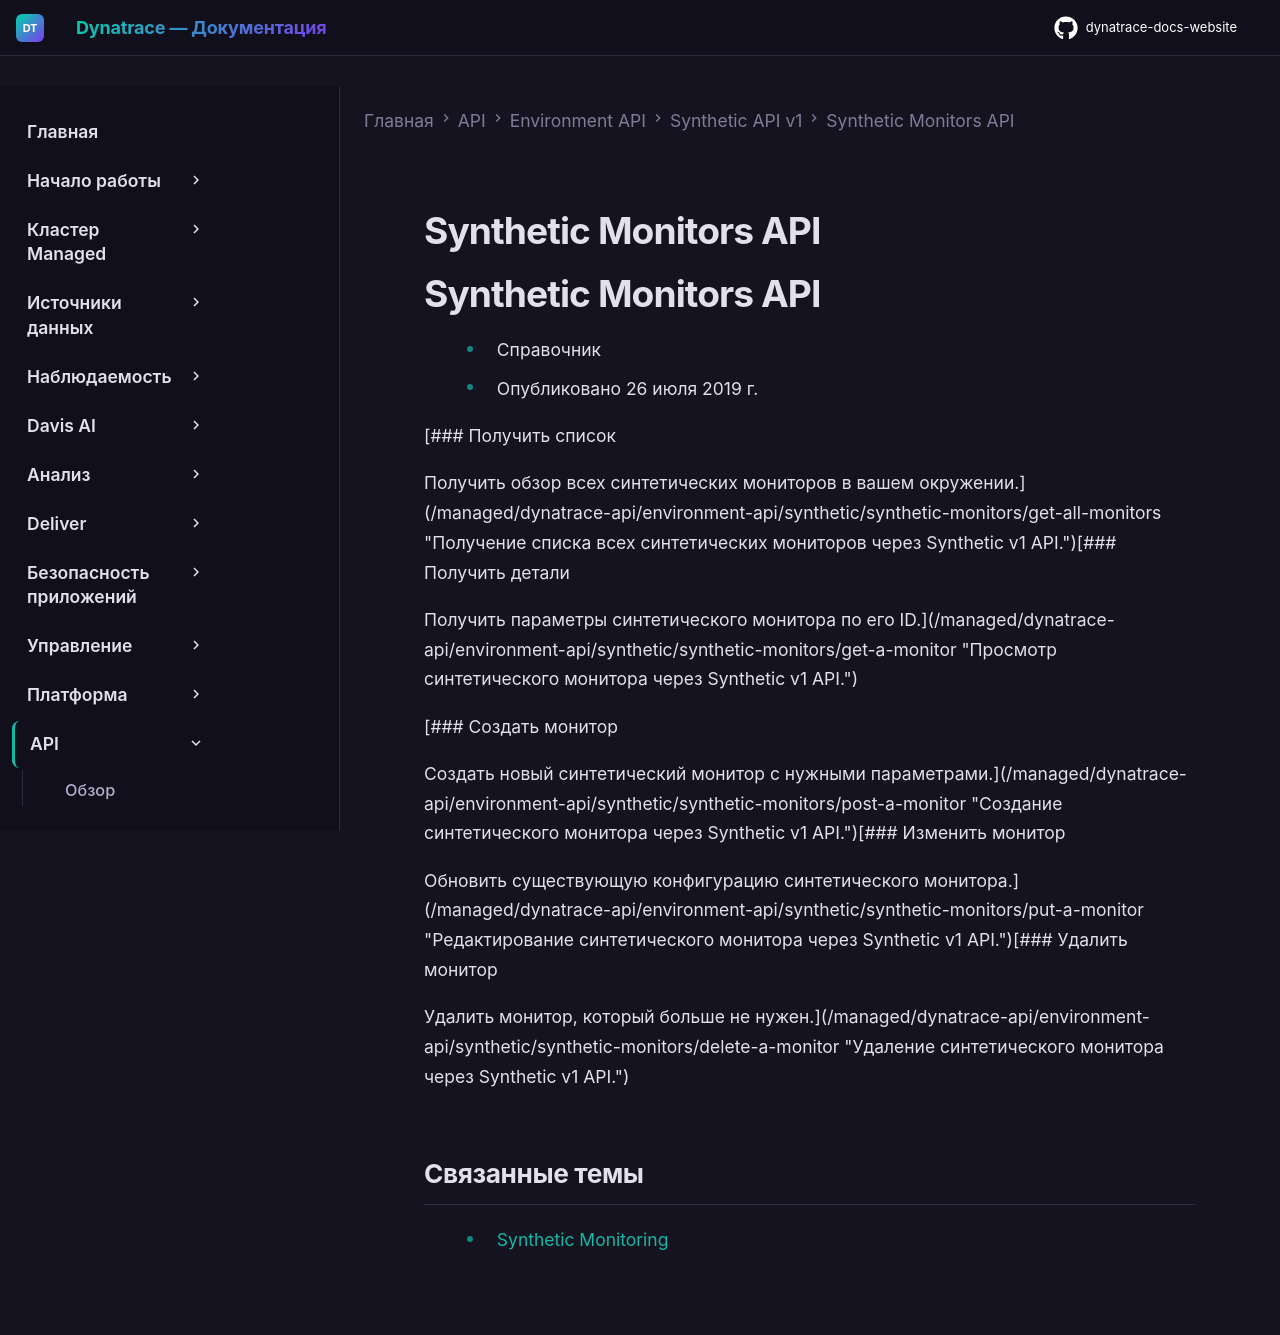

repository: Yerkebulan-Ardabayev/dynatrace-docs-website · page: managed-ru/dynatrace-api/environment-api/synthetic/synthetic-monitors/index.html · generator: mkdocs

---
title: Synthetic Monitors API
source: https://docs.dynatrace.com/managed/dynatrace-api/environment-api/synthetic/synthetic-monitors
scraped: 2026-05-12T11:12:40.925121
---

# Synthetic Monitors API

# Synthetic Monitors API

* Справочник
* Опубликовано 26 июля 2019 г.

[### Получить список

Получить обзор всех синтетических мониторов в вашем окружении.](/managed/dynatrace-api/environment-api/synthetic/synthetic-monitors/get-all-monitors "Получение списка всех синтетических мониторов через Synthetic v1 API.")[### Получить детали

Получить параметры синтетического монитора по его ID.](/managed/dynatrace-api/environment-api/synthetic/synthetic-monitors/get-a-monitor "Просмотр синтетического монитора через Synthetic v1 API.")

[### Создать монитор

Создать новый синтетический монитор с нужными параметрами.](/managed/dynatrace-api/environment-api/synthetic/synthetic-monitors/post-a-monitor "Создание синтетического монитора через Synthetic v1 API.")[### Изменить монитор

Обновить существующую конфигурацию синтетического монитора.](/managed/dynatrace-api/environment-api/synthetic/synthetic-monitors/put-a-monitor "Редактирование синтетического монитора через Synthetic v1 API.")[### Удалить монитор

Удалить монитор, который больше не нужен.](/managed/dynatrace-api/environment-api/synthetic/synthetic-monitors/delete-a-monitor "Удаление синтетического монитора через Synthetic v1 API.")

## Связанные темы

* [Synthetic Monitoring](/managed/observe/digital-experience/synthetic-monitoring "Узнайте о Synthetic Monitoring и о том, как создать браузерный монитор одного URL, браузерный clickpath или HTTP-монитор.")
